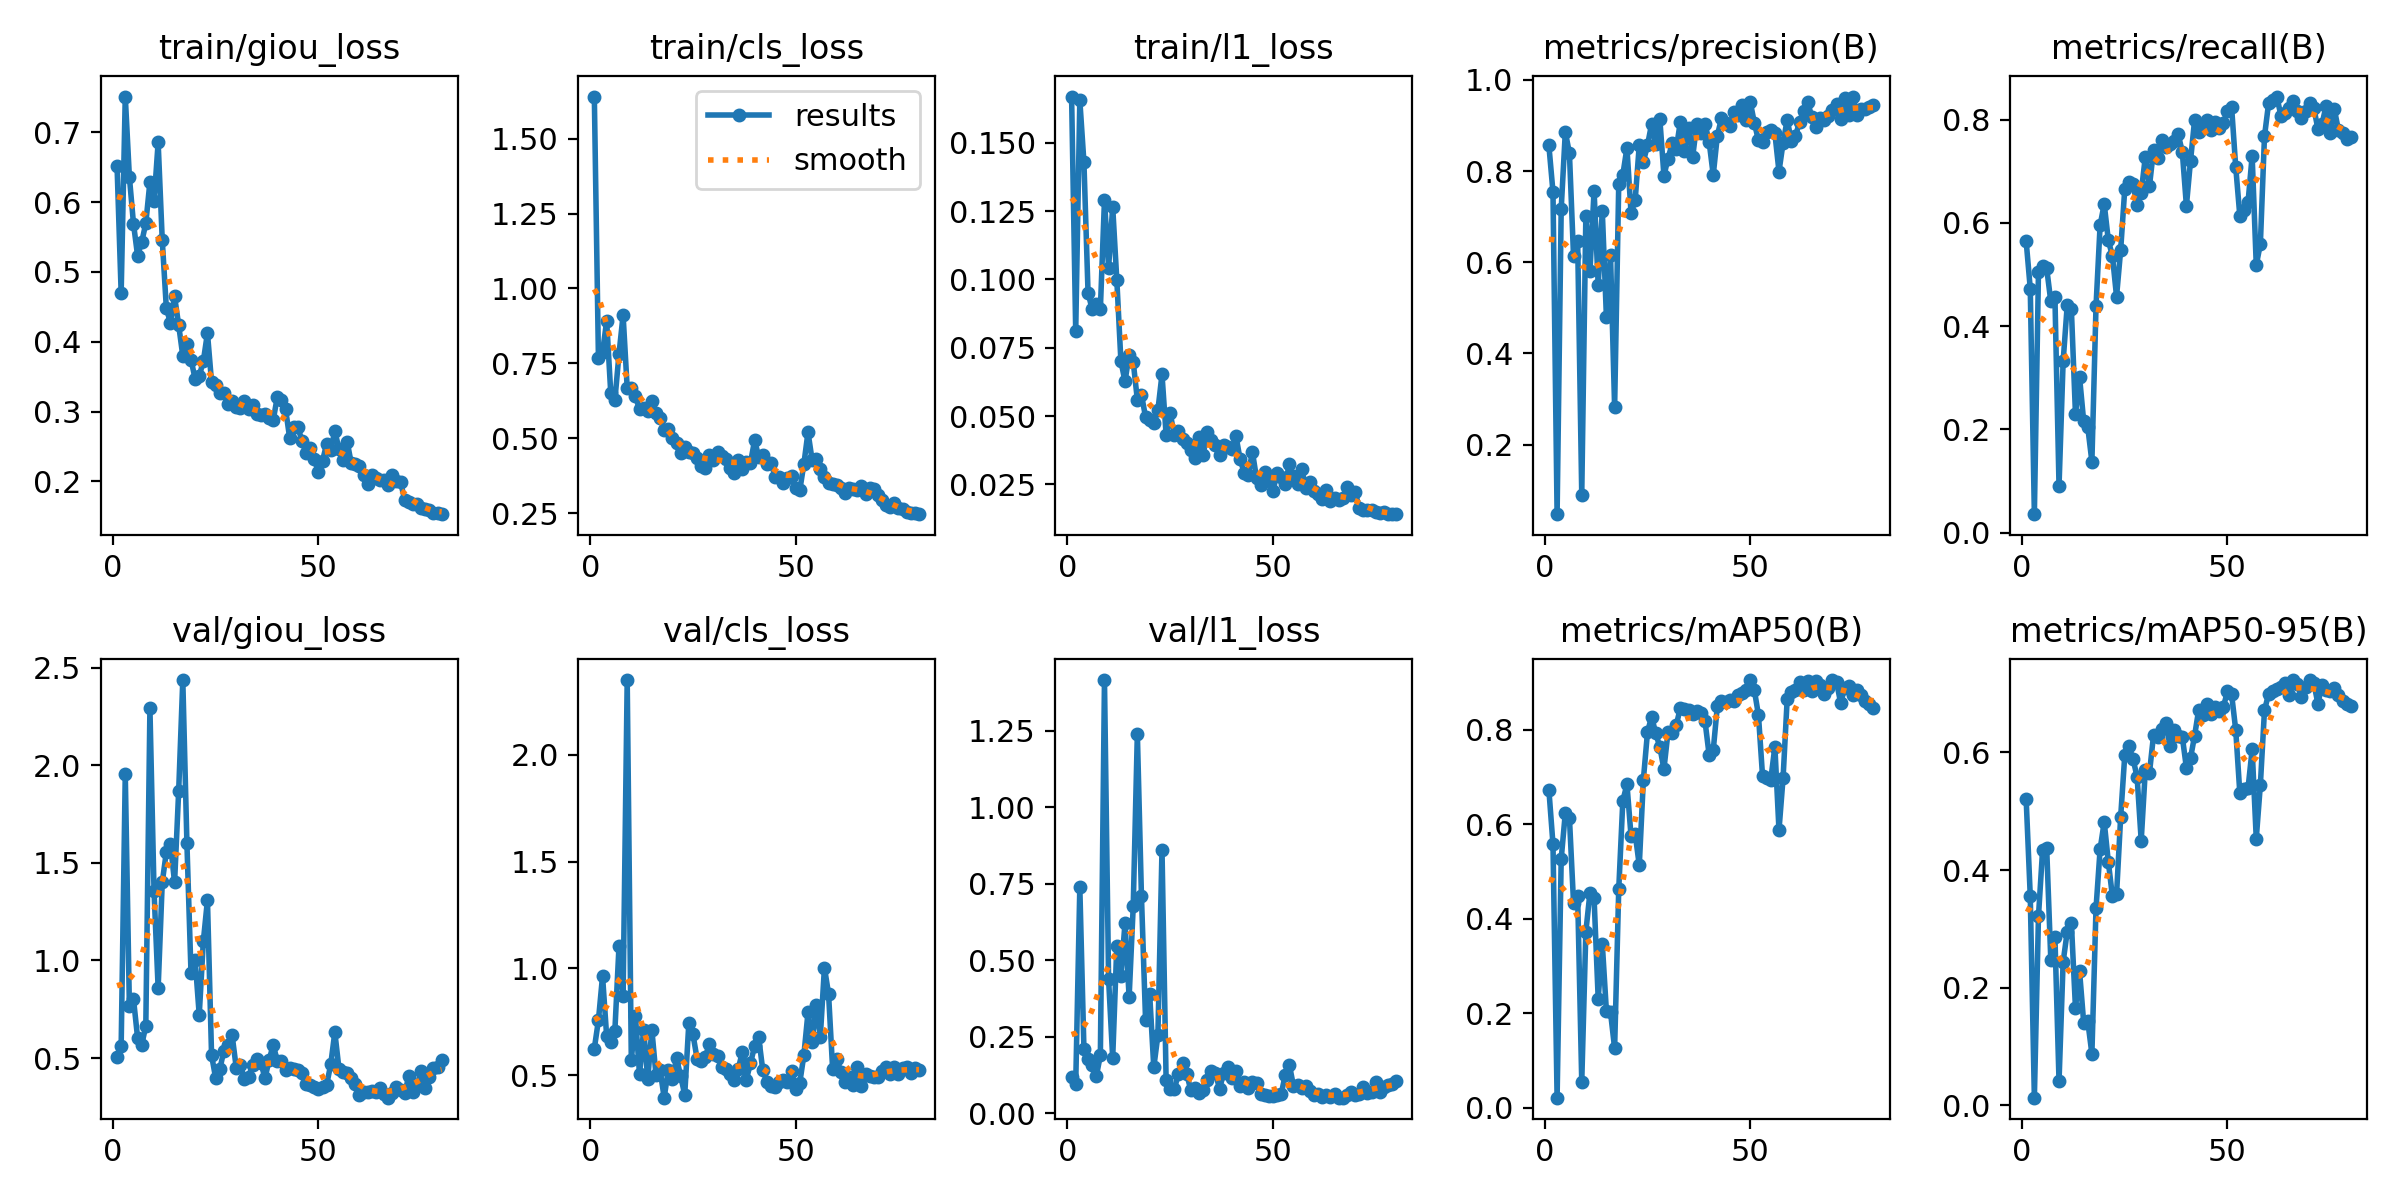

Data behind this chart, as committed beside it:
epoch, train/giou_loss, train/cls_loss, train/l1_loss, metrics/precision(B), metrics/recall(B), metrics/mAP50(B), metrics/mAP50-95(B), val/giou_loss, val/cls_loss, val/l1_loss, lr/pg0, lr/pg1, lr/pg2
1, 0.6519, 1.641, 0.1669, 0.8563, 0.5647, 0.6726, 0.5207, 0.5035, 0.6248, 0.1173, 0.0006655, 0.0006655, 0.0006655
2, 0.4698, 0.7674, 0.08097, 0.7542, 0.4728, 0.5575, 0.3559, 0.5593, 0.7574, 0.0948, 0.001316, 0.001316, 0.001316
3, 0.7512, 0.7864, 0.1655, 0.04713, 0.03555, 0.02111, 0.01325, 1.954, 0.964, 0.7385, 0.001949, 0.001949, 0.001949
4, 0.6362, 0.8916, 0.1428, 0.7174, 0.5052, 0.5264, 0.3218, 0.7683, 0.6831, 0.2105, 0.001926, 0.001926, 0.001926
5, 0.569, 0.6506, 0.0952, 0.8858, 0.5166, 0.6234, 0.434, 0.8027, 0.6569, 0.1788, 0.001926, 0.001926, 0.001926
6, 0.5231, 0.6268, 0.08899, 0.8394, 0.5119, 0.6135, 0.4369, 0.6034, 0.708, 0.1591, 0.001901, 0.001901, 0.001901
7, 0.5427, 0.7805, 0.0911, 0.6136, 0.4479, 0.4338, 0.2473, 0.5684, 1.103, 0.1201, 0.001876, 0.001876, 0.001876
8, 0.5696, 0.9111, 0.08914, 0.647, 0.4573, 0.4488, 0.287, 0.6638, 0.8702, 0.189, 0.001852, 0.001852, 0.001852
9, 0.6289, 0.6681, 0.1291, 0.08985, 0.09005, 0.05458, 0.04116, 2.292, 2.349, 1.416, 0.001827, 0.001827, 0.001827
10, 0.6008, 0.669, 0.1043, 0.7018, 0.3317, 0.3723, 0.2441, 1.355, 0.5703, 0.4384, 0.001802, 0.001802, 0.001802
11, 0.6854, 0.6397, 0.1266, 0.5812, 0.4408, 0.4549, 0.2955, 0.858, 0.7779, 0.1807, 0.001777, 0.001777, 0.001777
12, 0.5456, 0.597, 0.09987, 0.7572, 0.4336, 0.4436, 0.3107, 1.4, 0.5038, 0.5461, 0.001752, 0.001752, 0.001752
13, 0.4477, 0.5994, 0.07005, 0.55, 0.2299, 0.2308, 0.1661, 1.556, 0.7137, 0.4482, 0.001728, 0.001728, 0.001728
14, 0.4269, 0.5921, 0.06271, 0.712, 0.3009, 0.3468, 0.2278, 1.596, 0.483, 0.6223, 0.001703, 0.001703, 0.001703
15, 0.4648, 0.6243, 0.07245, 0.48, 0.2156, 0.2041, 0.141, 1.399, 0.7132, 0.3791, 0.001678, 0.001678, 0.001678
16, 0.4237, 0.5848, 0.06977, 0.6158, 0.2038, 0.2018, 0.1428, 1.869, 0.5028, 0.6769, 0.001654, 0.001654, 0.001654
17, 0.3796, 0.5681, 0.05597, 0.2818, 0.1374, 0.1259, 0.08786, 2.436, 0.5242, 1.241, 0.001629, 0.001629, 0.001629
18, 0.3968, 0.5284, 0.05779, 0.7708, 0.4383, 0.4617, 0.3348, 1.601, 0.3949, 0.7088, 0.001604, 0.001604, 0.001604
19, 0.3745, 0.5316, 0.04964, 0.792, 0.5956, 0.6496, 0.4355, 0.9345, 0.5249, 0.3044, 0.001579, 0.001579, 0.001579
20, 0.3466, 0.4994, 0.0485, 0.8511, 0.6365, 0.6839, 0.4819, 1.004, 0.4808, 0.3889, 0.001554, 0.001554, 0.001554
21, 0.3509, 0.4829, 0.04754, 0.7079, 0.5664, 0.5744, 0.4139, 0.7208, 0.5786, 0.15, 0.00153, 0.00153, 0.00153
22, 0.3722, 0.4501, 0.05212, 0.736, 0.5355, 0.5796, 0.3552, 1.099, 0.4982, 0.2552, 0.001505, 0.001505, 0.001505
23, 0.4125, 0.4692, 0.06522, 0.8574, 0.4573, 0.5128, 0.3586, 1.309, 0.4079, 0.861, 0.00148, 0.00148, 0.00148
24, 0.3419, 0.4529, 0.04318, 0.8207, 0.5474, 0.6943, 0.4903, 0.5151, 0.7446, 0.1086, 0.001455, 0.001455, 0.001455
25, 0.3383, 0.4519, 0.05099, 0.8568, 0.6659, 0.7945, 0.5952, 0.3965, 0.6913, 0.07831, 0.001431, 0.001431, 0.001431
26, 0.3262, 0.434, 0.04295, 0.9032, 0.6801, 0.8274, 0.6103, 0.4415, 0.5782, 0.07902, 0.001406, 0.001406, 0.001406
27, 0.3263, 0.4057, 0.04459, 0.8586, 0.6754, 0.7922, 0.5892, 0.5383, 0.5679, 0.1293, 0.001381, 0.001381, 0.001381
28, 0.3106, 0.4003, 0.04151, 0.9146, 0.6342, 0.7632, 0.5585, 0.5688, 0.5835, 0.1633, 0.001357, 0.001357, 0.001357
29, 0.3157, 0.4454, 0.04003, 0.7902, 0.6588, 0.7165, 0.4501, 0.6179, 0.6476, 0.1298, 0.001332, 0.001332, 0.001332
30, 0.3059, 0.4281, 0.03766, 0.8276, 0.728, 0.7951, 0.5699, 0.4515, 0.601, 0.07574, 0.001307, 0.001307, 0.001307
31, 0.3054, 0.4527, 0.03466, 0.8606, 0.6706, 0.7932, 0.5645, 0.4663, 0.5906, 0.0838, 0.001282, 0.001282, 0.001282
32, 0.3144, 0.4411, 0.04233, 0.8492, 0.7417, 0.8092, 0.6292, 0.3932, 0.5391, 0.06761, 0.001257, 0.001257, 0.001257
33, 0.3029, 0.4308, 0.03562, 0.9084, 0.7251, 0.8463, 0.6262, 0.4042, 0.5296, 0.07644, 0.001233, 0.001233, 0.001233
34, 0.3094, 0.3996, 0.04431, 0.8446, 0.7599, 0.8436, 0.6406, 0.4648, 0.5035, 0.1091, 0.001208, 0.001208, 0.001208
35, 0.2965, 0.3843, 0.04125, 0.8952, 0.7464, 0.8406, 0.6501, 0.4933, 0.4778, 0.1396, 0.001183, 0.001183, 0.001183
36, 0.2954, 0.4275, 0.03927, 0.8315, 0.7536, 0.8324, 0.6118, 0.4758, 0.5279, 0.1325, 0.001159, 0.001159, 0.001159
37, 0.2964, 0.3983, 0.03567, 0.9044, 0.7583, 0.8396, 0.6377, 0.3971, 0.6068, 0.07976, 0.001134, 0.001134, 0.001134
38, 0.2909, 0.4196, 0.03932, 0.8833, 0.7714, 0.835, 0.6284, 0.4886, 0.4797, 0.131, 0.001109, 0.001109, 0.001109
39, 0.2874, 0.418, 0.03877, 0.9042, 0.7378, 0.8176, 0.6269, 0.568, 0.5566, 0.1525, 0.001084, 0.001084, 0.001084
40, 0.3209, 0.4926, 0.03808, 0.8642, 0.6332, 0.7466, 0.5736, 0.4848, 0.6348, 0.1145, 0.001059, 0.001059, 0.001059
41, 0.317, 0.439, 0.04271, 0.7915, 0.7204, 0.7562, 0.5903, 0.4851, 0.6769, 0.1388, 0.001035, 0.001035, 0.001035
42, 0.3037, 0.4442, 0.0342, 0.8778, 0.7997, 0.8498, 0.6286, 0.4372, 0.5227, 0.09016, 0.00101, 0.00101, 0.00101
43, 0.2624, 0.4142, 0.0293, 0.916, 0.7755, 0.8602, 0.6728, 0.4481, 0.4705, 0.1035, 0.0009853, 0.0009853, 0.0009853
44, 0.2775, 0.417, 0.02857, 0.9048, 0.7867, 0.8592, 0.6643, 0.4441, 0.4516, 0.08337, 0.0009605, 0.0009605, 0.0009605
45, 0.2777, 0.372, 0.03689, 0.8987, 0.799, 0.862, 0.6823, 0.4411, 0.4432, 0.1019, 0.0009357, 0.0009357, 0.0009357
46, 0.2578, 0.3713, 0.02734, 0.9294, 0.7797, 0.8599, 0.665, 0.4226, 0.4692, 0.09974, 0.000911, 0.000911, 0.000911
47, 0.2407, 0.3518, 0.02476, 0.923, 0.795, 0.8728, 0.678, 0.3676, 0.4757, 0.06342, 0.0008862, 0.0008862, 0.0008862
48, 0.2477, 0.3656, 0.0294, 0.9441, 0.7844, 0.878, 0.6708, 0.3644, 0.4699, 0.06022, 0.0008615, 0.0008615, 0.0008615
49, 0.2316, 0.3743, 0.02676, 0.9121, 0.7938, 0.8833, 0.6774, 0.3517, 0.5218, 0.05624, 0.0008368, 0.0008368, 0.0008368
50, 0.213, 0.333, 0.02252, 0.952, 0.8175, 0.9041, 0.704, 0.3409, 0.4355, 0.05671, 0.000812, 0.000812, 0.000812
51, 0.2289, 0.3261, 0.02921, 0.9062, 0.8246, 0.8838, 0.6987, 0.3498, 0.4646, 0.06092, 0.0007872, 0.0007872, 0.0007872
52, 0.2537, 0.4144, 0.02783, 0.8674, 0.7085, 0.831, 0.6384, 0.3624, 0.595, 0.06216, 0.0007625, 0.0007625, 0.0007625
53, 0.2451, 0.5202, 0.02502, 0.8643, 0.6137, 0.7013, 0.5311, 0.4671, 0.7936, 0.1258, 0.0007378, 0.0007378, 0.0007378
54, 0.2718, 0.4275, 0.03261, 0.886, 0.6259, 0.6966, 0.5376, 0.6326, 0.6535, 0.1577, 0.000713, 0.000713, 0.000713
55, 0.2467, 0.4293, 0.02791, 0.89, 0.6398, 0.6939, 0.5393, 0.4458, 0.8299, 0.08889, 0.0006882, 0.0006882, 0.0006882
56, 0.2303, 0.3971, 0.02514, 0.8829, 0.7299, 0.7638, 0.6051, 0.4283, 0.6811, 0.0915, 0.0006635, 0.0006635, 0.0006635
57, 0.2569, 0.372, 0.03065, 0.7991, 0.5182, 0.5873, 0.4537, 0.4242, 1.003, 0.08331, 0.0006387, 0.0006387, 0.0006387
58, 0.2257, 0.3493, 0.0237, 0.8622, 0.5592, 0.6981, 0.5451, 0.3986, 0.8817, 0.08901, 0.000614, 0.000614, 0.000614
59, 0.2246, 0.3487, 0.02605, 0.9127, 0.7676, 0.8652, 0.6714, 0.3666, 0.5277, 0.07163, 0.0005893, 0.0005893, 0.0005893
60, 0.222, 0.3441, 0.02276, 0.8668, 0.8317, 0.8801, 0.6996, 0.3121, 0.574, 0.05824, 0.0005645, 0.0005645, 0.0005645
... 20 more rows
